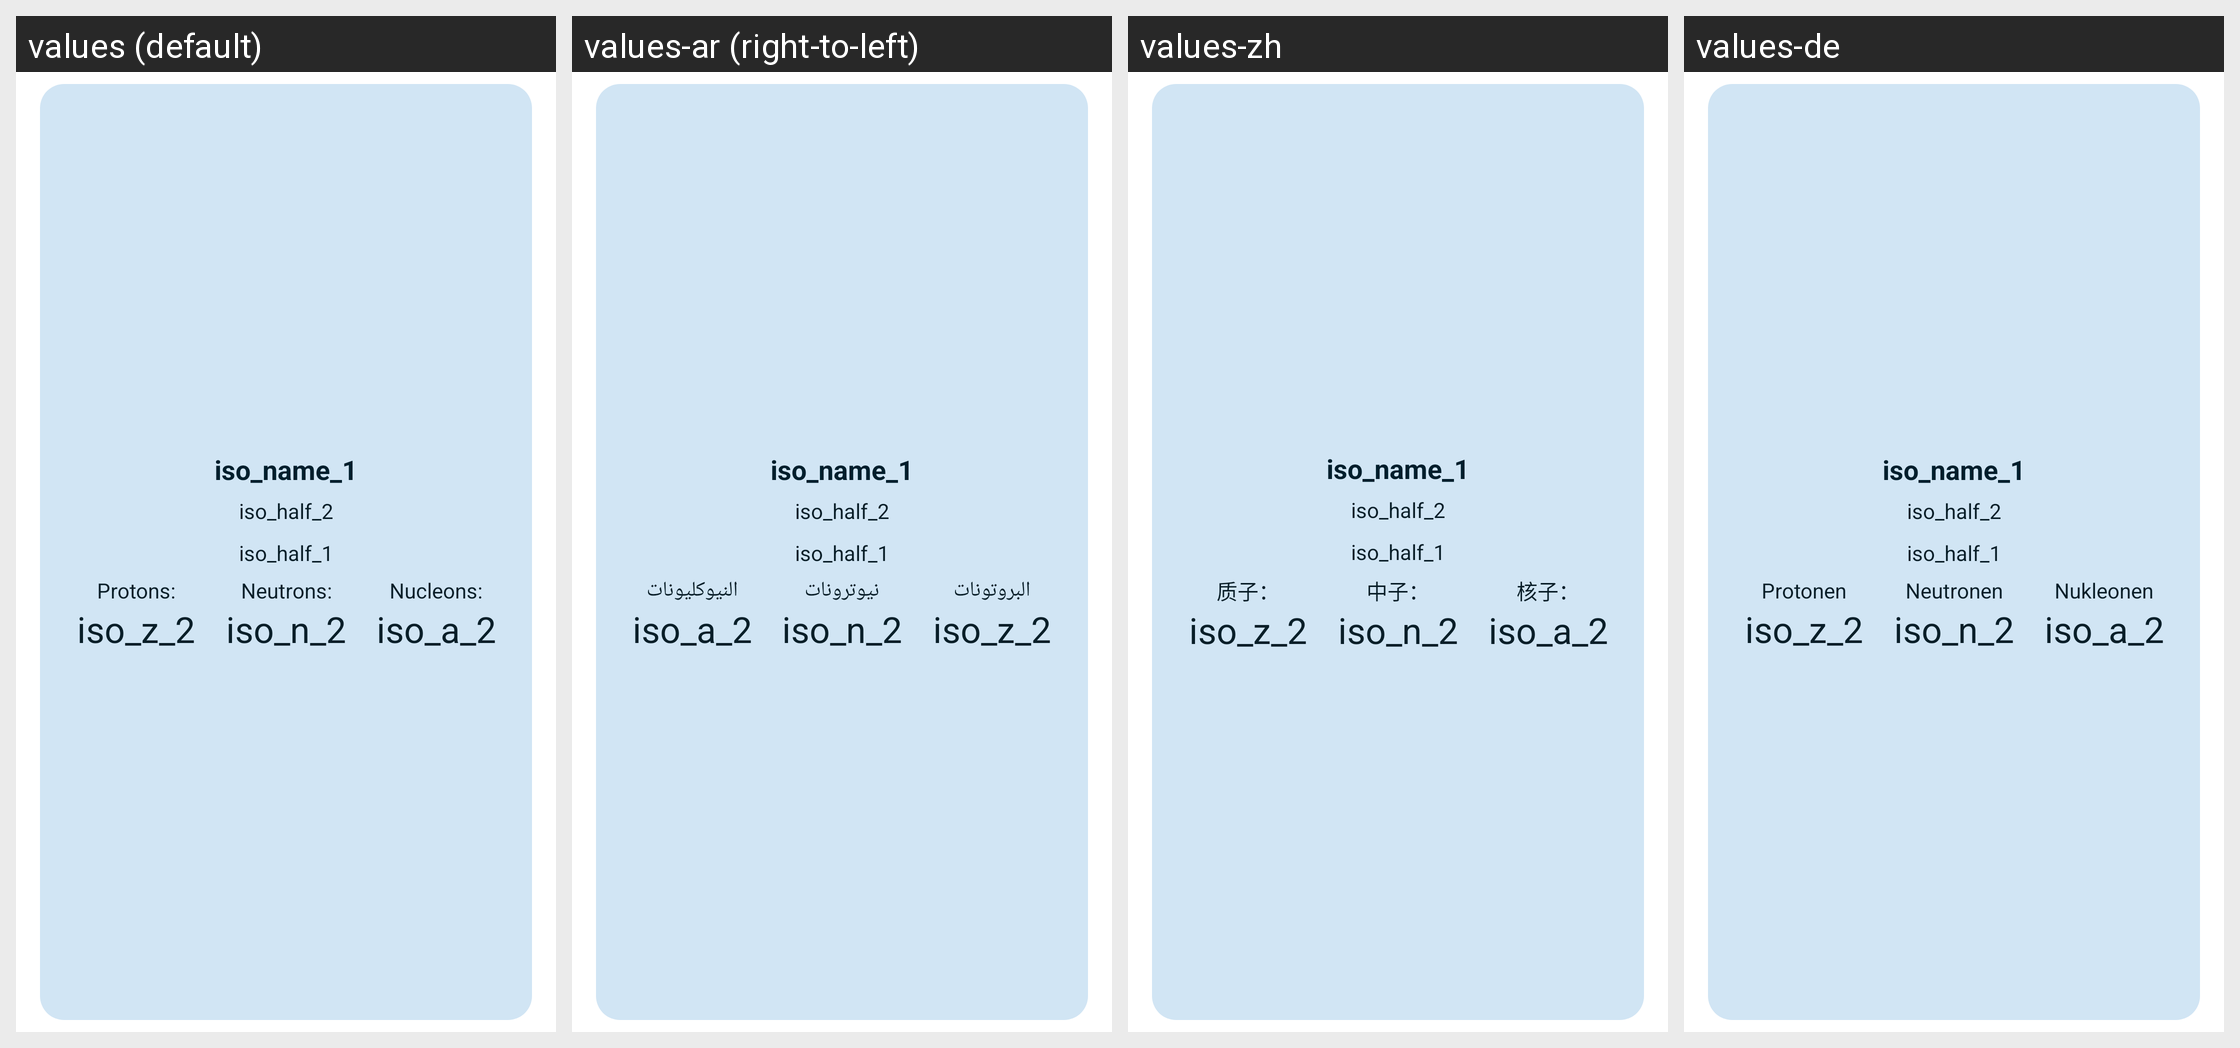

Locale-by-locale string values for the Android screen shown in this grid:
Android screen res/layout/view_row_iso_panel_item.xml rendered under 4 locales, left to right: values (default), values-ar (right-to-left), values-zh, values-de. Device: Nexus 5 (rendered at 1080×1920; each locale shown at half size, 540×960, under a caption strip naming it); theme AppTheme.
Other locales in the repository, not shown: values-es, values-fr, values-hi, values-in, values-it, values-ja, values-ko, values-pt, values-pt-rBR, values-ru, values-th, values-vi, values-zh-rTW.
Strings drawn on this screen, with the default value and each locale's value (text and hints the layout hard-codes, and strings that could not be matched under every locale, appear in the picture but are not listed):

protons_label
  values: Protons:
  values-ar: البروتونات
  values-zh: 质子：
  values-de: Protonen

neutrons_label
  values: Neutrons:
  values-ar: نيوترونات
  values-zh: 中子：
  values-de: Neutronen

nucleons_label
  values: Nucleons:
  values-ar: النيوكليونات
  values-zh: 核子：
  values-de: Nukleonen
